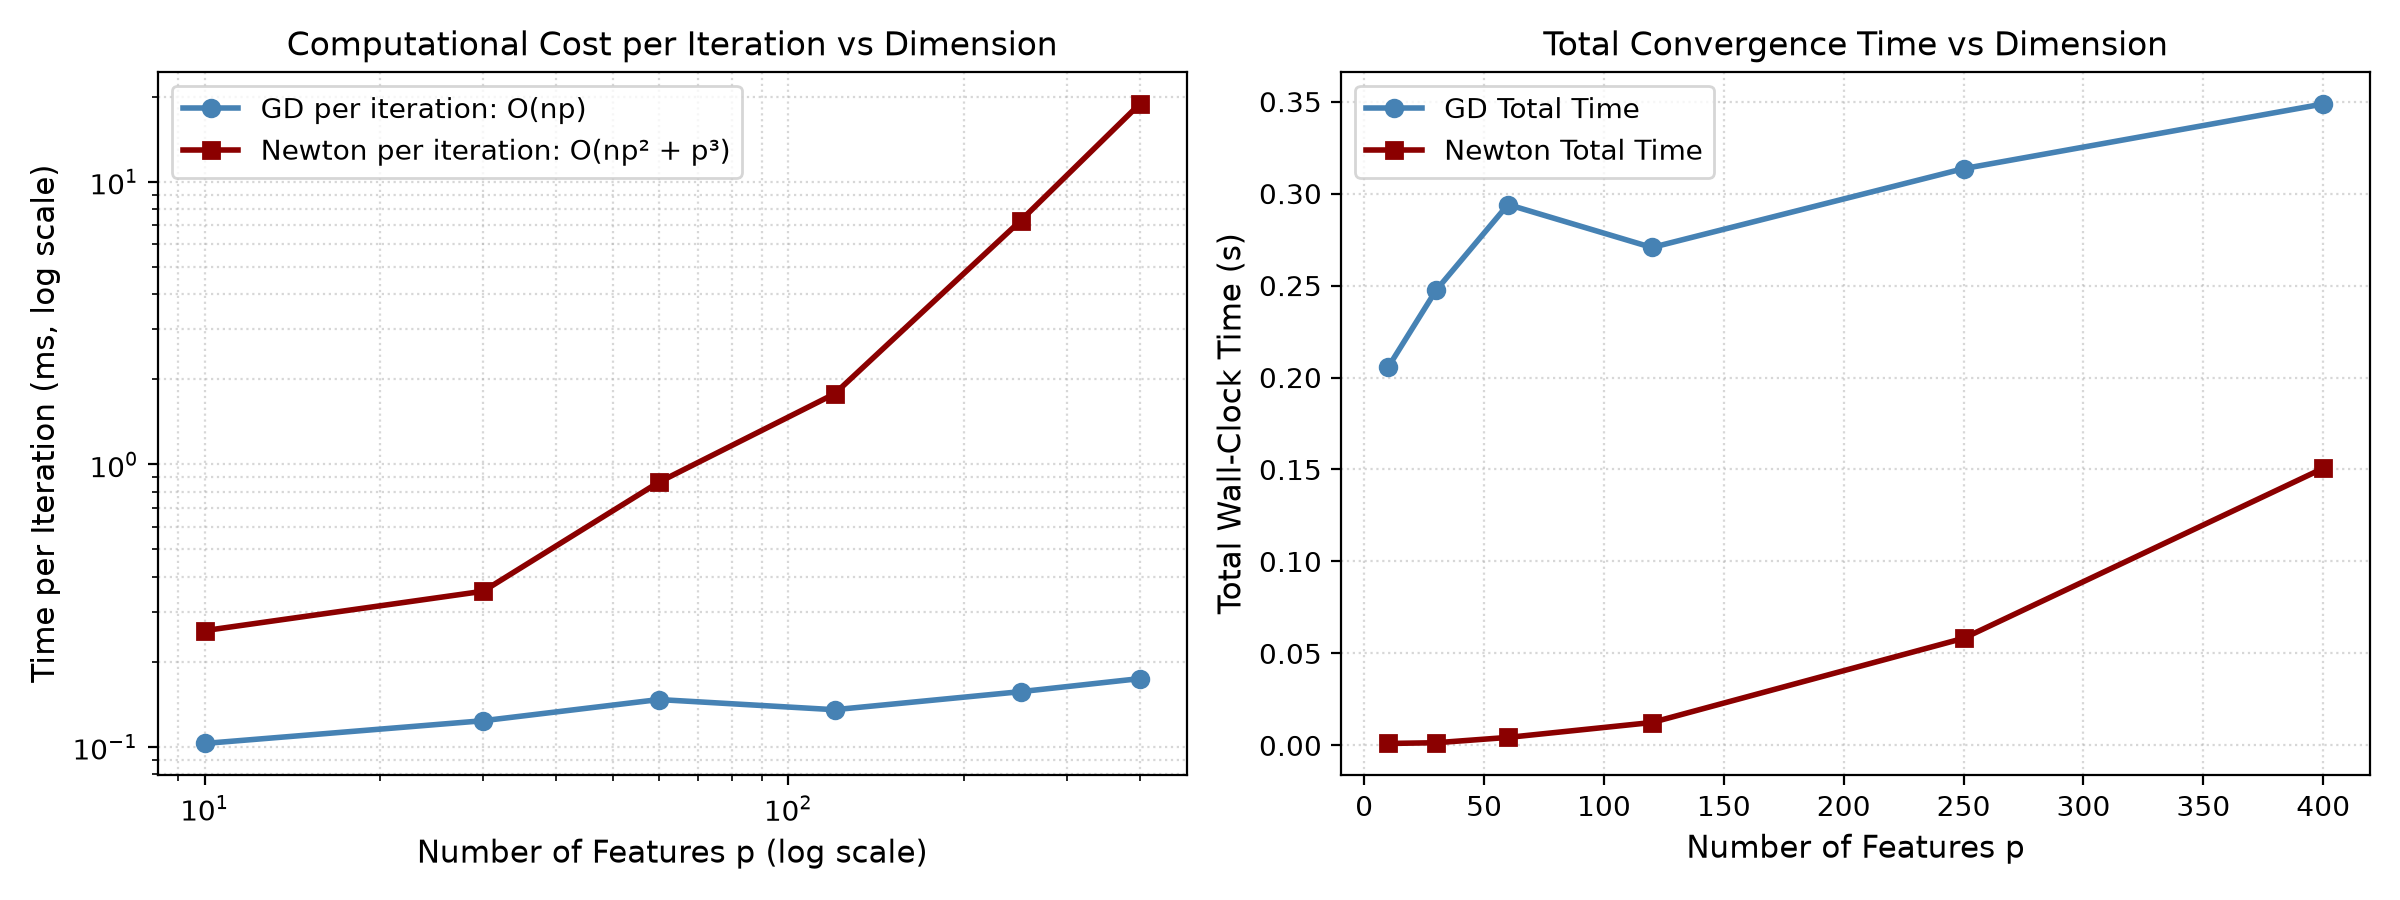

The data file committed next to this chart (first rows):
n_features, n_samples, gd_iterations, gd_total_seconds, gd_per_iter_ms, newton_iterations, newton_total_seconds, newton_per_iter_ms, speedup_ratio
10, 1000, 2000, 0.2056, 0.1028, 4, 0.001031, 0.2578, 199.4
30, 1000, 2000, 0.2474, 0.1237, 4, 0.001421, 0.3553, 174.1
60, 1000, 2000, 0.294, 0.147, 5, 0.00432, 0.8639, 68.07
120, 1000, 2000, 0.2707, 0.1353, 7, 0.01242, 1.775, 21.79
250, 1000, 2000, 0.3136, 0.1568, 8, 0.05821, 7.276, 5.387
400, 1000, 2000, 0.3487, 0.1744, 8, 0.1506, 18.83, 2.315
